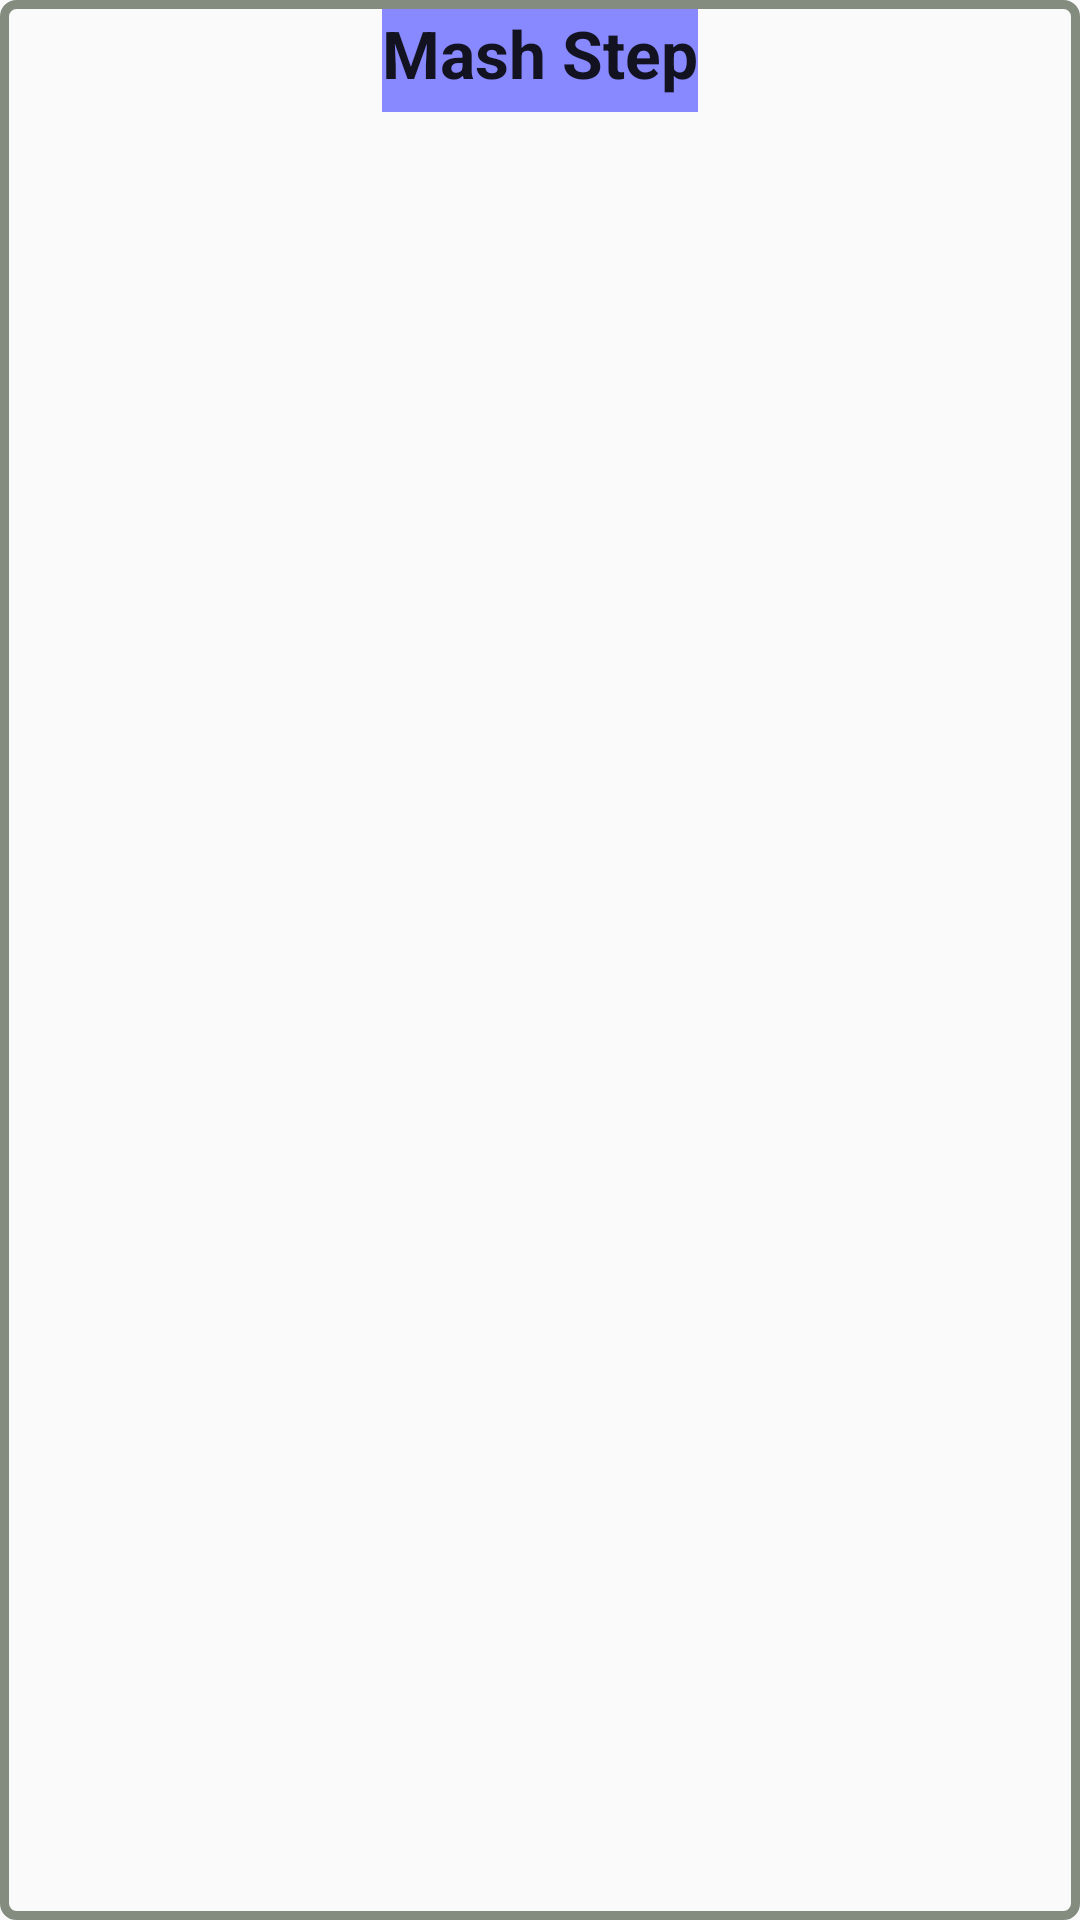

Android layout source for this screen:
<!-- AndroidManifest.xml: application theme AppTheme -->
<!-- res/layout/mash_status_step.xml -->
<?xml version="1.0" encoding="utf-8"?>
<LinearLayout xmlns:android="http://schemas.android.com/apk/res/android"
    android:layout_width="wrap_content"
    android:layout_height="wrap_content"
    android:background="@drawable/box"
    android:layout_gravity="center_horizontal"
    android:orientation="vertical">

    <TextView style="@style/subtitle"
        android:text="@string/mash_step"
        android:layout_width="wrap_content"
        android:layout_height="wrap_content"
        android:layout_gravity="center"
        />

    <TextView
        android:id="@+id/stepTimer"
        android:layout_width="wrap_content"
        android:layout_height="wrap_content"
        android:layout_gravity="center_horizontal"
        android:textAppearance="@android:style/TextAppearance.Material.Large" />

    <TextView
        android:id="@+id/stepDescription"
        android:layout_width="wrap_content"
        android:layout_height="wrap_content"
        android:layout_gravity="center_horizontal"
        android:textAppearance="@android:style/TextAppearance.Material.Body1" />
</LinearLayout>
<!-- resources referenced by this layout -->
<resources>
  <!-- drawable box (drawable) -->
  <shape xmlns:android="http://schemas.android.com/apk/res/android">
      <stroke 
          android:width="3dp" 
          android:color="#838c7f">
      </stroke>
  
      <padding 
          android:left="3dp" 
          android:top="3dp"
      android:right="3dp" 
      android:bottom="3dp">
      </padding>
  
      <corners android:radius="4dp" />
  </shape>
  <string name="mash_step">Mash Step</string>
  <style name="subtitle" parent="android:style/TextAppearance.Material.Large">
          <item name="android:background">@color/subTitleBackround</item>
          <item name="android:paddingBottom">5dp</item>
          <item name="android:textAlignment">center</item>
          <item name="android:textStyle">bold</item>
      </style>
  <style name="AppTheme" parent="Theme.AppCompat.Light.DarkActionBar">
          
          <item name="colorPrimary">@color/colorPrimary</item>
          <item name="colorPrimaryDark">@color/colorPrimaryDark</item>
          <item name="colorAccent">@color/colorAccent</item>
      </style>
  <color name="subTitleBackround">#8888ff</color>
  <color name="colorPrimary">#3F51B5</color>
  <color name="colorPrimaryDark">#303F9F</color>
  <color name="colorAccent">#FF4081</color>
</resources>
